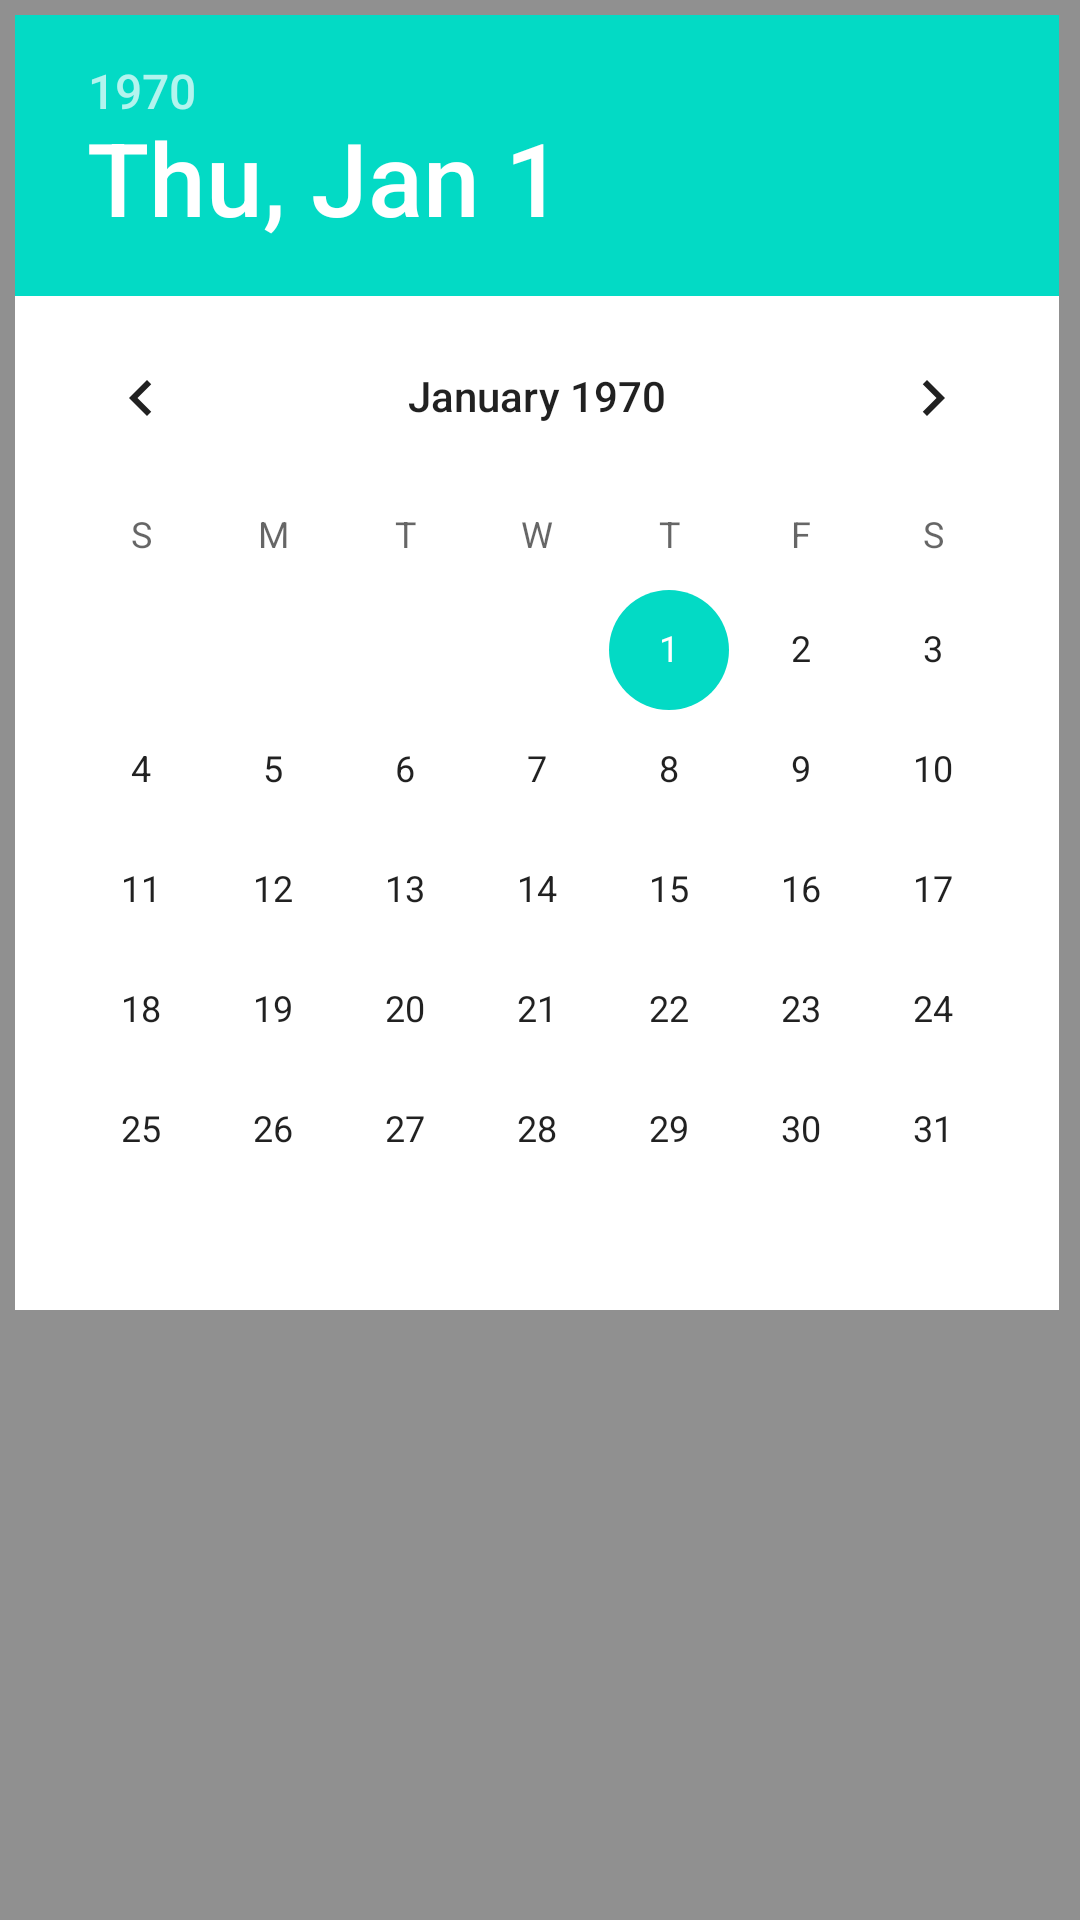

Produce the Android XML layout that renders to this screen, including the resource entries it uses.
<!-- AndroidManifest.xml: application theme AppTheme -->
<!-- res/layout/custom_date_picker.xml -->
<LinearLayout xmlns:android="http://schemas.android.com/apk/res/android"
    android:id="@+id/custom_date_picker_root"
    android:layout_width="wrap_content"
    android:layout_height="wrap_content"
    android:orientation="vertical"
    android:padding="5dp"
    android:background="#909090">

    <DatePicker
        android:id="@+id/date_picker"
        android:theme="@style/datepicker"
        android:layout_width="wrap_content"
        android:layout_height="wrap_content"
        android:datePickerMode="calendar"
        android:background="#ffffff"/>

</LinearLayout>
<!-- resources referenced by this layout -->
<resources>
  <style name="datepicker" parent="Theme.AppCompat.Light.Dialog">
          <item name="colorPrimary">@color/colorPrimary</item>
          <item name="colorPrimaryDark">@color/colorPrimaryDark</item>
          <item name="colorAccent">@color/colorAccent</item>
          <item name="android:buttonStyle">@style/borderlessButton</item>
      </style>
  <style name="AppTheme" parent="Theme.AppCompat.Light.DarkActionBar">
          
          <item name="colorPrimary">@color/colorPrimary</item>
          <item name="colorPrimaryDark">@color/colorPrimaryDark</item>
          <item name="colorAccent">@color/colorAccent</item>
      </style>
  <style name="borderlessButton" parent="@android:style/Widget.Button" />
  <!-- not gathered from this repository: default colours our renderer supplied (Android Studio template values) -->
  <color name="colorPrimary">#FF6200EE</color>
  <color name="colorPrimaryDark">#FF3700B3</color>
  <color name="colorAccent">#FF03DAC5</color>
</resources>
